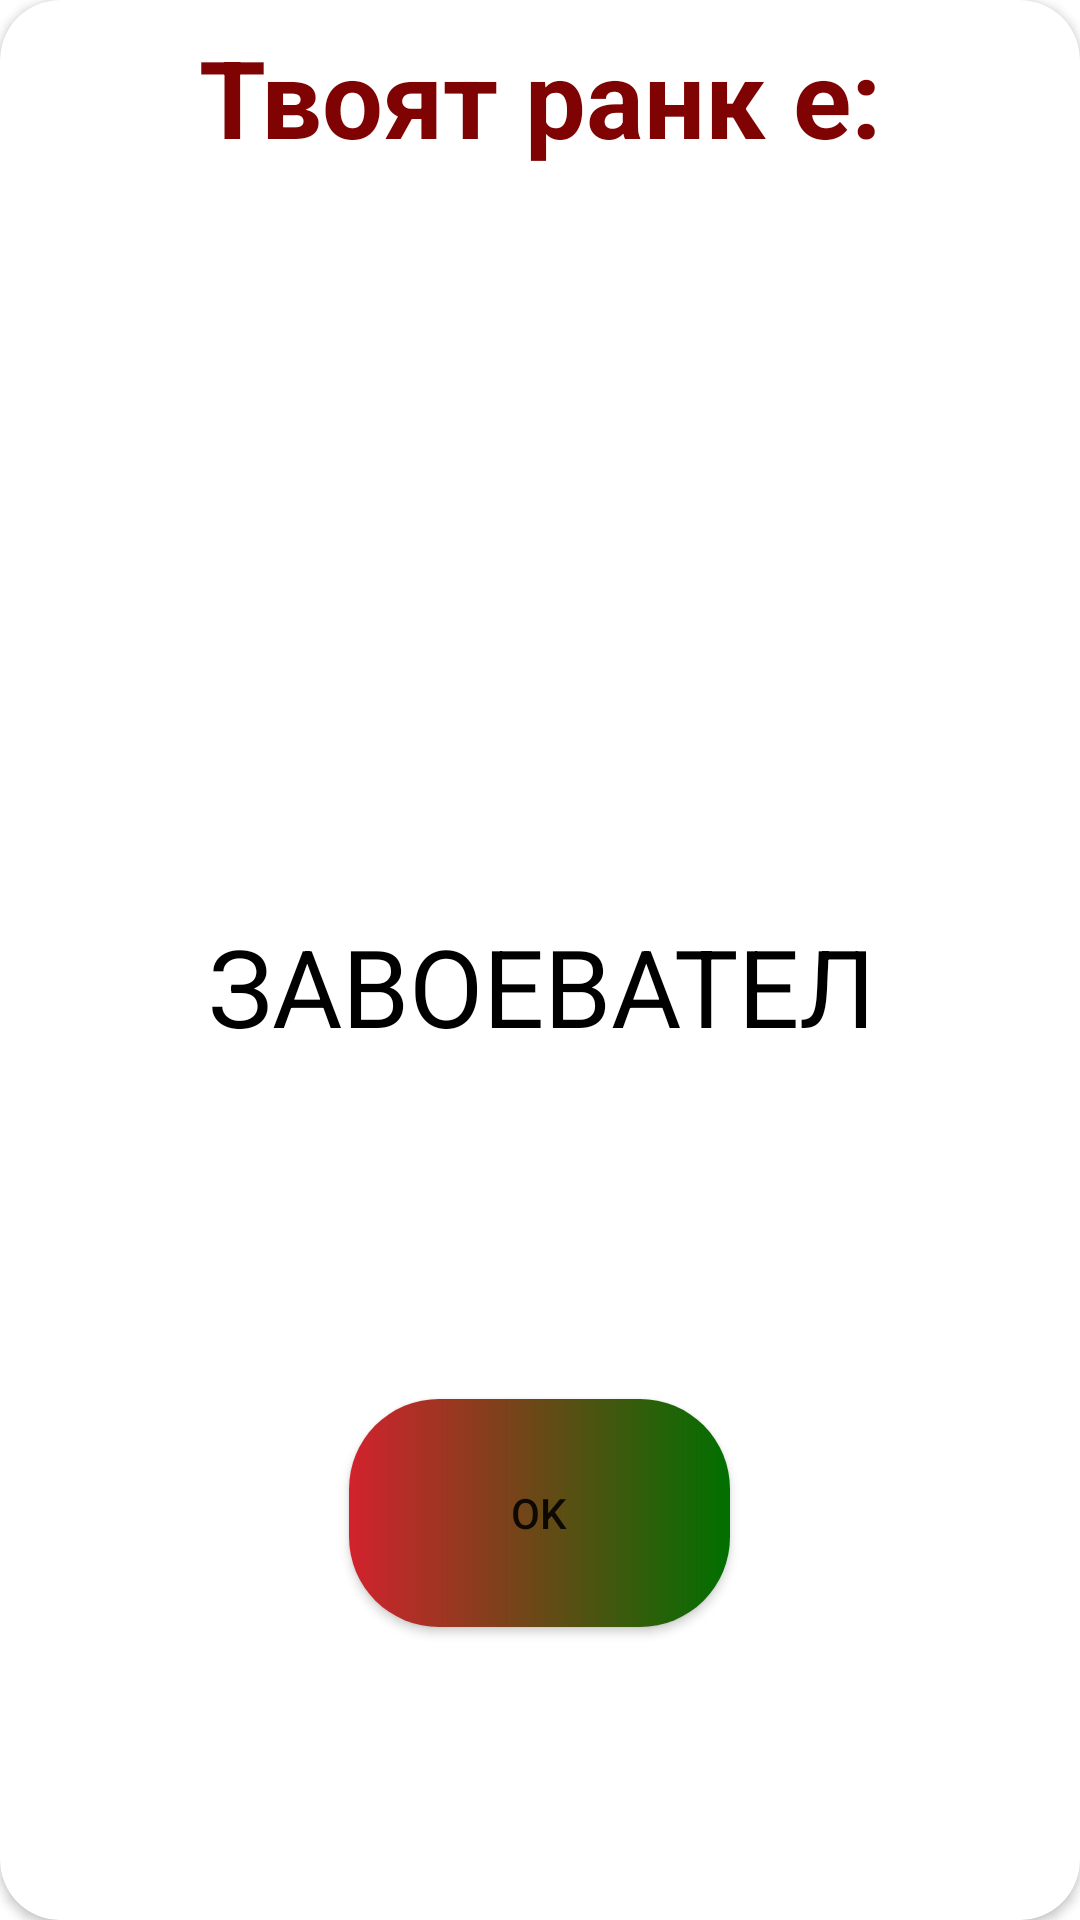

The Android layout XML behind this screen, and the referenced resources:
<!-- AndroidManifest.xml: application theme Theme.BeGeQuiz -->
<!-- res/layout/rank_dialog_layout.xml -->
<?xml version="1.0" encoding="utf-8"?>
<androidx.constraintlayout.widget.ConstraintLayout xmlns:android="http://schemas.android.com/apk/res/android"
    xmlns:tools="http://schemas.android.com/tools"
    android:layout_width="350dp"
    xmlns:app="http://schemas.android.com/apk/res-auto"
    android:layout_gravity="center"

    android:layout_height="wrap_content">

    <androidx.cardview.widget.CardView
        android:layout_width="match_parent"
        android:layout_height="match_parent"
        app:cardCornerRadius="20dp"
        app:layout_constraintBottom_toBottomOf="parent"
        app:layout_constraintEnd_toEndOf="parent"
        app:layout_constraintStart_toStartOf="parent"
        app:layout_constraintTop_toTopOf="parent">

        <androidx.constraintlayout.widget.ConstraintLayout
            android:layout_width="match_parent"
            android:layout_height="match_parent">

            <TextView
                android:id="@+id/textView13"
                android:layout_width="wrap_content"
                android:layout_height="wrap_content"
                android:layout_marginStart="32dp"
                android:layout_marginTop="8dp"
                android:layout_marginEnd="32dp"
                android:text="Твоят ранк е:"
                android:textColor="#800303"
                android:textSize="36sp"
                android:textStyle="bold"
                app:layout_constraintEnd_toEndOf="parent"
                app:layout_constraintStart_toStartOf="parent"
                app:layout_constraintTop_toTopOf="parent" />

            <ImageView
                android:id="@+id/imageRank"
                android:layout_width="200dp"
                android:layout_height="200dp"
                android:layout_marginTop="16dp"
                app:layout_constraintEnd_toEndOf="@+id/textView13"
                app:layout_constraintStart_toStartOf="@+id/textView13"
                app:layout_constraintTop_toBottomOf="@+id/textView13"
                app:srcCompat="@drawable/swords" />

            <TextView
                android:id="@+id/rankTextView"
                android:layout_width="wrap_content"
                android:layout_height="0dp"
                android:layout_marginStart="16dp"
                android:layout_marginTop="32dp"
                android:layout_marginEnd="16dp"
                android:text="ЗАВОЕВАТЕЛ"
                android:textColor="@color/black"
                android:textSize="36sp"
                app:layout_constraintEnd_toEndOf="@+id/imageRank"
                app:layout_constraintHorizontal_bias="0.492"
                app:layout_constraintStart_toStartOf="@+id/imageRank"
                app:layout_constraintTop_toBottomOf="@+id/imageRank" />

            <Button
                android:id="@+id/okBtn"
                android:layout_width="127dp"
                android:layout_height="76dp"
                android:layout_marginTop="32dp"
                android:layout_marginBottom="16dp"
                android:background="@drawable/submit_btn"
                android:text="OK"
                app:layout_constraintBottom_toBottomOf="parent"
                app:layout_constraintEnd_toEndOf="@+id/rankTextView"
                app:layout_constraintHorizontal_bias="0.491"
                app:layout_constraintStart_toStartOf="@+id/rankTextView"
                app:layout_constraintTop_toBottomOf="@+id/rankTextView" />
        </androidx.constraintlayout.widget.ConstraintLayout>

    </androidx.cardview.widget.CardView>

</androidx.constraintlayout.widget.ConstraintLayout>
<!-- resources referenced by this layout -->
<resources>
  <color name="black">#FF000000</color>
  <!-- drawable submit_btn (drawable) -->
  <?xml version="1.0" encoding="utf-8"?>
  <shape xmlns:android="http://schemas.android.com/apk/res/android">
  <gradient android:startColor="@color/red" android:endColor="@color/green"/>
      <corners android:radius="30dp"/>
  </shape>
  <style name="Theme.BeGeQuiz" parent="Theme.MaterialComponents.DayNight.NoActionBar">
          
          <item name="colorPrimary">@color/colorPrimary</item>
          <item name="colorPrimaryDark">@color/colorPrimaryDark</item>
          <item name="colorOnPrimary">@color/white</item>
          
          <item name="colorSecondary">@color/teal_200</item>
          <item name="colorSecondaryVariant">@color/teal_700</item>
          <item name="colorOnSecondary">@color/black</item>
          
          <item name="android:statusBarColor" tools:targetApi="l">?attr/colorPrimaryVariant</item>
          
      </style>
  <color name="red">#d2222d</color>
  <color name="green">#007000</color>
  <color name="colorPrimary">#2d2f3c</color>
  <color name="colorPrimaryDark">#030516</color>
  <color name="white">#FFFFFFFF</color>
  <color name="teal_200">#FF03DAC5</color>
  <color name="teal_700">#FF018786</color>
</resources>
